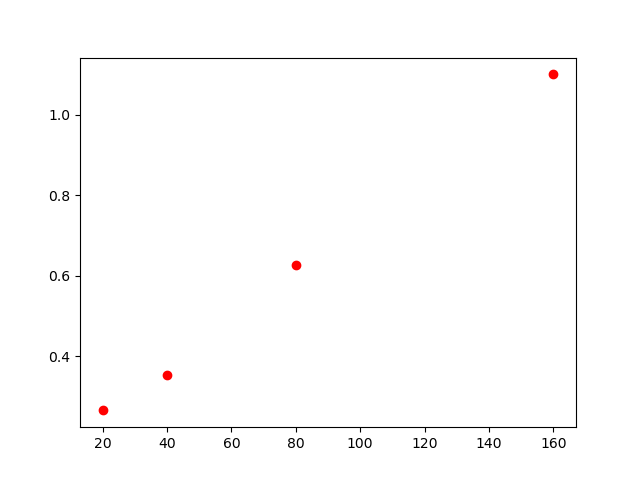

The table this chart was drawn from, first rows:
, lambda, chi2
0, 20, 0.266
1, 40, 0.353
2, 80, 0.627
3, 160, 1.100
